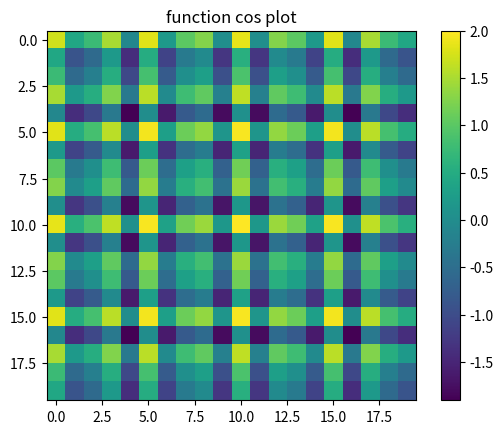

Python code for this plot:
import numpy as np
import matplotlib.pyplot as plt

axes_values = np.arange(-100,100,10)

dx, dy = np.meshgrid(axes_values,axes_values)

print ("dx:")
print (dx)

print ("dy")
print (dy)

function1 = 2*dx+3*dy
function2 = np.cos(dx)+np.cos(dy)

print (function1)
print (function2)

#replace function2 by function1 to get graph of function1
#plotting the function on graph
plt.imshow(function2)
plt.title("function cos plot")
plt.colorbar()
plt.savefig('myfig2.png')

